pico-8 play session: hold → + tap 🅾, after a click and taps of 🅾, ❎, 🅾+❎, 🅾 in the second before t = 0

[t = 1 s] hold → ~1s, tap 🅾 ~2×
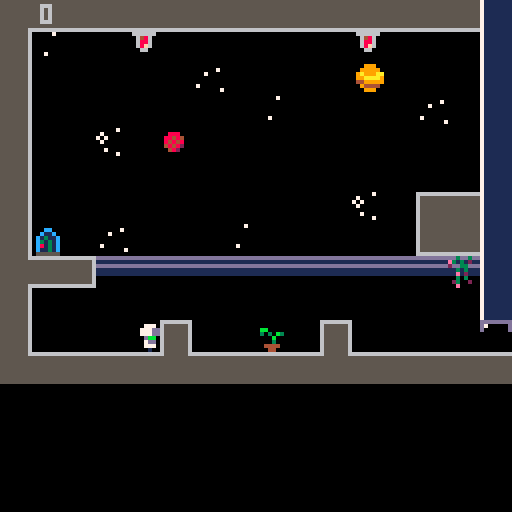
[t = 2 s] hold → ~2s, tap 🅾 ~4×
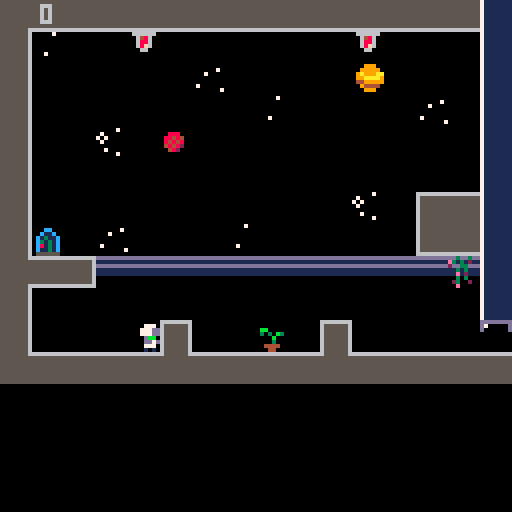
[t = 4 s] hold → ~4s, tap 🅾 ~7×
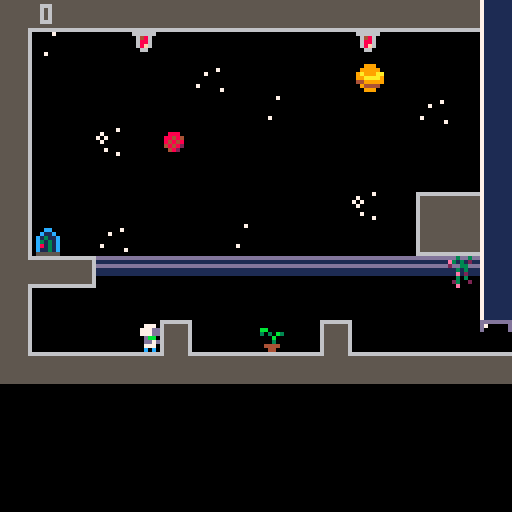

pico-8 cartridge
version 43
__lua__
function _init()
	boots=1
	ps=4
	psch=1
	px=8
	py=80
	spawnx=px
	spawny=py
	pfh=false
	pfv=false
	scr=0
	camx=0
	camy=0
	force=1
	jf=8
	jump=0
	acc=0.1
	over=false
	frames=0
	music(0,500)	
end

function _update()

--grav. boots--
	if btnp(🅾️) then
		boots*=-1
		sfx(1)
		if boots==1 then
			ps=4
		else
			ps=1
		end
	end

	posx=flr((px+4)/8)
	posy=flr((py+4)/8)
--hor. movement--
	if btn(➡️) then
		right=fget(mget((px+6)/8,posy))
		if (right!=4) then
			px+=1
			if psch==1 then
				ps+=1
			end
			psch*=-1
			pfh=false
			if boots==-1 then
				if ps==4 then
					ps=1
				end
			else
				if ps==6 then
					ps=4
				end
			end
		end
	end
	if btn(⬅️) then
		left=fget(mget((px+1)/8,posy))
		if (left!=4) then
			px-=1
			ps+=1
			pfh=true
			if boots==-1 then
				if ps==4 then
					ps=1
				end
			else
				if ps==6 then
					ps=4
				end
			end
		end
	end
	
	--jump--
	land=fget(mget(posx,(py+8)/8))
	up=fget(mget(posx,(py-1)/8))
	if btnp(❎) then
		acc=0.1
		if (gflip) and (boots!=1) then
			if (up==4) then
				jump=10*jf
			end
		else
			if (land==4) then
				if (boots==1) then
					jump=80
				else
					jump=10*jf
				end
			end
		end
	end
	
	if jump>0 then
		jump=jump*0.6
	end
	
	if (gflip) and (boots!=1) then
		py+=jump*acc
	else
		py-=jump*acc
	end
	if acc<1 then
		acc+=0.1
	end
	if (gflip) and (boots!=1) then
		adder=-1
	else
		adder=2
	end
	up=fget(mget(posx,(py+adder)/8))
	while (up==4) do
		py+=1
		up=fget(mget(posx,(py+adder)/8))
	end
	down=fget(mget(posx,(py+7)/8))
	while (down==4) do
		py-=1
		down=fget(mget(posx,(py+7)/8))
	end
	
	
	--gravity--
	if (gflip) and (boots!=1) then
		if (up!=4) then
			py-=force
		end
	else
		if (land!=4) then
			if (boots==1) then
				py+=1
			else
				py+=force
			end
		end
	end
	
	--get plant--
	if (fget(mget(posx,posy))==2) then
		mset(posx,posy,0)
		if(posy==8) then
			mset(posx,posy,120)
		end
		scr+=1
		sfx(0)
	end
	
	--touch wires--
	if (mget(posx,(py+6)/8)==96) then
		px=spawnx
		py=spawny
		sfx(2)
	end
	if (mget(posx,(py+6)/8)==16) then
		px=spawnx
		py=spawny
		sfx(2)
	end
	
	--touch vents--
	if (mget(posx,(py+6)/8)==101) then
		px=spawnx
		py=spawny
		sfx(3)
	end
	
	--check room--
	if (mget(posx,posy)==79) then
		camx=0
		camy=0
		jf=8
		force=1
		spawnx=px
	end
	if (mget(posx,posy)==80) then
		camx=128
		camy=0
		jf=12
		force=0.5
		spawnx=px
	end
	if (mget(posx,posy)==81) then
		camx=256
		camy=0
		jf=6
		force=1.5
		spawnx=px
		gflip=false
	end
	if (mget(posx,posy)==82) then
		camx=384
		camy=0
		jf=8
		force=1
		spawnx=px
		gflip=true
	end
	if (mget(posx,posy)==83) then
		camx=0
		camy=0
		jf=0
		force=1
		spawnx=px
		gflip=false
		over=true
		music(-1)
		sfx(13)
	end
	
	if (gflip) and (boots!=1) then
		pfv=true
	else
		pfv=false
	end
	
	if (over==false) then
		frames+=1
	end
	
	--loop music--
	if not stat(57) and (over==false) then
		music(0)
	end
	
end

function _draw()
	if (over==false) then
		cls()
		map()
		camera(camx,camy)
		spr(ps,px,py,1,1,pfh,pfv)
	 print(scr,camx+10,camy+1)
	else
		cls(1)
		camera(camx,camy)
		print("game over! you retrieved:",camx+4,camy+4)
		print(scr.." out of 13 plants",camx+4,camy+10)
		if (scr==0) then
			print("you are probably getting fired.",camx+4,camy+16)
		end
		if (scr==13) then
			print("amazing work!",camx+4,camy+16)
		end
		print("your time: "..flr(frames/30).." seconds",camx+4,camy+64)	
	end
--	print(land)
--	print(fget(mget((px+4)/8,posy)))
--	print(boots)
--	print(fget(mget(posx,(py+1)/8)))
end
__gfx__
00000000000000000000000000000000000000000000000000000000000000000000000000000000000000000000000000000000000000000000000000000000
00000000007770000077700000777000007770000077700000777000000000000000000000000000000000000000000000000000000000000000000000000000
007007000777dd000777dd000777dd000777dd000777dd000777dd00000000000000000000000000000000000000000000000000000000000000000000000000
000770000777dd000777dd000777dd000777dd000777dd000777dd00000000000000000000000000000000000000000000000000000000000000000000000000
0007700000dbb00000dbb00000dbb00000dbb00000dbb00000dbb000000000000000000000000000000000000000000000000000000000000000000000000000
0070070000dd7d00007dd000007ddd0000dd7d00007dd000007ddd00000000000000000000000000000000000000000000000000000000000000000000000000
00000000007770000077700000777000007770000077700000777000000000000000000000000000000000000000000000000000000000000000000000000000
0000000000101000000100000010100000c0c000000c000000c0c000000000000000000000000000000000000000000000000000000000000000000000000000
d5dd6d5ddddddddd0000000000000000000000000000000000000000000000000000000000000000000000000000000000000000000000000000000000000000
15116511111cc1110000000000000000000000000000000000000000000000000000000000000000000000000000000000000000000000000000000000000000
dd5dad5dddc11cdd0000000000000000000000000000000000000000000000000000000000000000000000000000000000000000000000000000000000000000
151111a11c1311c10000000000000000000000000000000000000000000000000000000000000000000000000000000000000000000000000000000000000000
1a1111111c3131c10000000000000000000000000000000000000000000000000000000000000000000000000000000000000000000000000000000000000000
000000000c8131c00000000000000000000000000000000000000000000000000000000000000000000000000000000000000000000000000000000000000000
000000000c1131c00000000000000000000000000000000000000000000000000000000000000000000000000000000000000000000000000000000000000000
00000000055555500000000000000000000000000000000000000000000000000000000000000000000000000000000000000000000000000000000000000000
000000000000000000000000000000000000000000000000dddddddddddddddd0000000000000000000000000000000000000000000000000000000000000000
000000000000000000000222222000000000000000000000d11111111111111d0000000000000000000000000000000000000000000000000000000000000000
00000000000000000000222dd22200000000000000000000dddddddddddddddd0000000000000000000000000000000000000000000000000000000000000000
00000000000000000002222d2222d0000000008880000000dddddddddddddddd0000000000000000000000000000000000000000000000000000000000000000
00000000000000000022222222dddd000000080008000000d11111111111111d0000000000000000000000000000000000000000000000000000000000000000
000000000000000002222222dddddee00000800000800000d1111bb11111111d0000000000000000000000000000000000000000000000000000000000000000
000000000000000002d222ddddddee200088900000888800d1111bb1b11b111d0000000000000000000000000000000000000000000000000000000000000000
00000000000000000222dddddeeee2200899900000999980d1111111b11b111d0000000000000000000000000000000000000000000000000000000000000000
000000000000000002dddddeee2222200088990009998800d111bbbb111b111d0000000000000000000000000000000000000000000000000000000000000000
00000000000000000ddddeee222222200000899999988000d11b1bb1111b111d0000000000000000000000000000000000000000000000000000000000000000
00000000000000000ddeee2222222d200000889888800000d11b1b111b111b1d0000000000000000000000000000000000000000000000000000000000000000
000000000000000000ee222de22222000000000000000000d1111bb111b1b11d0000000000000000000000000000000000000000000000000000000000000000
0000000000000000000222edee2220000000000000000000d111b11b11b1b11d0000000000000000000000000000000000000000000000000000000000000000
00000000000000000000222dd22200000000000000000000d1bb111b111b111d0000000000000000000000000000000000000000000000000000000000000000
000000000000000000000222222000000000000000000000d11111111111111d0000000000000000000000000000000000000000000000000000000000000000
000000000000000000000000000000000000000000000000dddddddddddddddd0000000000000000000000000000000000000000000000000000000000000000
000000000030030000000000666666666666666655555555655555566555555555555556555555566555555671111111111111175555555565555555dddddddd
00000000e3030200000cc000555555556555555655555555555555556555555555555556555555556555555671111111111111175555555565555555d700000d
0bb000002003300000c11c00555555556555555655555555555555556555555555555556555555556555555671111111111111175555555565555555d000000d
03030b30003030000c1311c055555555655555565555555555555555655555555555555655555555655555567111111111111117555555556555555500000000
0000b00000e020000c3131c055555555655555565555555555555555655555555555555655555555655555567111111111111117555555556555555500000000
00003000003030000c8131c055555555655555565555555555555555655555555555555655555555655555567111111111111117555555556555555500000000
00444400023002000c1131c055555555655555565555555555555555655555555555555655555555655555567111111111111117555555556555555500000000
0004400000e000000555555055555555655555566666666655555555655555555555555655555555655555567111111111111117555555566666666600000000
8888888822222222cccccccc00000006000000000000000005555550000000000000000000000000000000000000000000000000000000000000000000000000
8700000827000002c770000c0000006500000000000000000c0030c0000000000000000000000000000000000000000000000000000000000000000000000000
8070000827700002c770000c000000b500000000000000000c0030c0000000000000000000000000000000000000000000000000000000000000000000000000
0000a000000a0a00000000000000006500000000000000000c8030c0000000000000000000000000000000000000000000000000000000000000000000000000
000a0a000000a0000a000a0a000000b500000000000000000c0300c0000000000000000000000000000000000000000000000000000000000000000000000000
0000000000000000a0a000a000000065000000000000000000c00c00000000000000000000000000000000000000000000000000000000000000000000000000
0000a000000a0a0000000000000000b50000000000000000000cc000000000000000000000000000000000000000000000000000000000000000000000000000
000a0a000000a0000000000000000065000000000000000000000000000000000000000000000000000000000000000000000000000000000000000000000000
05006050666666666555555555555556666666660000000055555555666666666666666655555555000440006555555665555555655555556666666666666666
05006500655555555555555555555556555555560000000055555555655555556555555655555555004444006555555565555555555555555555555555555555
0050a050655555555555555555555556555555560000000055555555655555556555555655555555000030006555555565555555555555555555555555555555
050000a06555555555555555555555565555555600000000555555556555555565555556555555550000b0006555555565555555555555555555555555555555
0a00000065555555555555555555555655555556000000005555555565555555655555565555555503030b306555555565555555555555555555555555555555
000000006555555555555555555555565555555600000000555555556555555565555556555555550bb000006555555565555555555555555555555555555555
00000000655555555555555555555556555555560000000055555555655555556555555655555555000000006555555565555555555555555555555555555555
000000006555555555555555666666665555555688d88d8855555555666666666666666665555555000000006555555565555556666666666666666655555556
5555555666666666666666666555555600000700000000000000070000099900dddddddd000000000000000000000000000000006666666606666660dd3dd3dd
555555555555555665555555555555560700000000000070000000000099999011111111000000000600000000888000000000005555555500648600e3131211
5555555555555556655555555555555670700000000700000000000009a999aadddddddd00000000000c7c0008848400000e000055555555006886002dd33ddd
55555555555555566555555555555556070000000000000000000000099aaaa9111111110000000000bbcbb00848480000edd000555555550068f60011313111
5555555555555556655555555555555600000000000000000000000004499999111111110cc0000000cbccb004848200000e0000555555550006600011e12111
555555555555555665555555555555560070000007000000000700000094444000000000ccdd000000ccbcb00048200000000000555555550000000000303000
555555555555555665555555555555560000070000000007000000000009990000000000cddc0000000c7c000000000000000000555555550000000002300200
5555555666666666655555566666666600000000000000000000000000000000000000000cc00000000000000000000000000000655555550000000000e00000
00000000000000000000000000000000000000000000000000000000000000000000000000000000000000000000000000000000000000000000350000000000
00000000000000000000000000000000000000000000000000000000000000000000000000000000000000000000000000000000000000000000000000000000
00000000000000000000000000000000000000000000000000000000000000000000000000000000000000000000000000000000000000000000650000000000
00000000000000000000000000000000000000000000000000000000000000000000000000000000000000000000000000000000000000000000000000000000
00000000000000000000000000000000000000000000000000000000000000000000000000000000000000000000000000000000000000000000060000000000
00000000000000000000000000000000000000000000000000000000000000000000000000000000000000000000000000000000000000000000000000000000
00000000000000000000000000000000000000000000000000000000000000000000000000000000000000000000000000000000000000000000560000000000
00000000000000000000000000000000000000000000000000000000000000000000000000000000000000000000000000000000000000000000000000000000
00000000000000000000000000000000000000000000000000000000000000000000000000000000000000000000000000000000000000000000a60000000000
__gff__
0001010101010100000000000000000008020000000000000000000000000000000000000000000000000000000000000000000000000000000000000000000002020204040404040404040404040400000000000000020000000000000000000804040404080404040402040004040404040404000000000000000000000002
0000000000000000000000000000000000000000000000000000000000000000000000000000000000000000000000000000000000000000000000000000000000000000000000000000000000000000000000000000000000000000000000000000000000000000000000000000000000000000000000000000000000000000
__map__
4d45454545454545454545454545454b4c45454545454545454545454545454b4c4d454545694d45454545454545454b4c45454545454545454545454545454b00000000000000000000000000000000000000000000000000000000000000000000000000000000000000000000000000000000000000000000000000000000
487600007e0000000000007e0000004b4c0000747e0000606060007e7500004b4c480024254748007e000000747e004b4c6a00747e0060600000007e0000764b00000000000000000000000000000000000000000000000000000000000000000000000000000000000000000000000000000000000000000000000000000000
4800000000007500000000770000004b4c00000000000000760000000042004b4c63003435474800750022230000764b4c0075000000000000007c000000674b00000000000000000000000000000000000000000000000000000000000000000000000000000000000000000000000000000000000000000000000000000000
4800000000000000760000000075004b4c00000000000000000000000000764b4c410000004e6300000032330000004b4c00004400007600740061640075004b00000000000000000000000000000000000000000000000000000000000000000000000000000000000000000000000000000000000000000000000000000000
48000074007b0000000000000000004b4c00000075000000000000726e6e6e4b4c74000000606000000000000000004b4c76004a00000000000047480000004b00000000000000000000000000000000000000000000000000000000000000000000000000000000000000000000000000000000000000000000000000000000
4800000000000000000000000000004b4c76000000000000750067734100414b4c00420000750000000076000075004b4c00006b436f6e6e6e6e6d63007a004b00000000000000000000000000000000000000000000000000000000000000000000000000000000000000000000000000000000000000000000000000000000
4800000000000000000000740061434b4c00000000790000750000000000004b4c61434364000074000000000000004b4c00744766480000560075000000004b00000000000000000000000000000000000000000000000000000000000000000000000000000000000000000000000000000000000000000000000000000000
484200750000007600000000004e454b4c00004400000000000074000076004b4c4e454563006164000075000000004b4c00006c45637600000000000000744b00000000000000000000000000000000000000000000000000000000000000000000000000000000000000000000000000000000000000000000000000000000
706e7178787878787878787878787f4b4c78784a78787878787878787878784b4c78101078784748787878787878114b4c78784a787f7878787878262778784b00000000000000000000000000000000000000000000000000000000000000000000000000000000000000000000000000000000000000000000000000000000
4800000000000000000000000000004b4c00004a00004000000000000000004b4c00000000616248000000000000674b4c00004a00000000000000363700004b00000000000000000000000000000000000000000000000000000000000000000000000000000000000000000000000000000000000000000000000000000000
4800000000440000400044000000004f5000004a000000000000000000000050510061434362664865656565650000515200004a65656565656565650065654b00000000000000000000000000000000000000000000000000000000000000000000000000000000000000000000000000000000000000000000000000000000
494343434346434343434643434343434343434643434343434343434343434343436266666666494343434343434343434343464343434343434364537d434b00000000000000000000000000000000000000000000000000000000000000000000000000000000000000000000000000000000000000000000000000000000
00000000000000000000000000000000000000000000000000000000000000000000000000000000000000000000000000000000000000000000004a004a000000000000000000000000000000000000000000000000000000000000000000000000000000000000000000000000000000000000000000000000000000000000
00000000000000000000000000000000000000000000000000000000000000000000000000000000000000000000000000000000000000000000004a004a000000000000000000000000000000000000000000000000000000000000000000000000000000000000000000000000000000000000000000000000000000000000
00000000000000000000000000000000000000000000000000000000000000000000000000000000000000000000000000000000000000000000004a004a000000000000000000000000000000000000000000000000000000000000000000000000000000000000000000000000000000000000000000000000000000000000
00000000000000000000000000000000000000000000000000000000000000000000000000000000000000000000000000000000000000000000004a004a000000000000000000000000000000000000000000000000000000000000000000000000000000000000000000000000000000000000000000000000000000000000
00000000000000000000000000000000000000000000000000000000000000000000000000000000000000000000000000000000000000000000004a004a000000000000000000000000000000000000000000000000000000000000000000000000000000000000000000000000000000000000000000000000000000000000
00000000000000000000000000000000000000000000000000000000000000000000000000000000000000000000000000000000000000000000004a004a000000000000000000000000000000000000000000000000000000000000000000000000000000000000000000000000000000000000000000000000000000000000
0000000000000000000000000000000000000000000000000000000000000000000000000000000000000000000000000000000000000000000000680068000000000000000000000000000000000000000000000000000000000000000000000000000000000000000000000000000000000000000000000000000000000000
0000000000000000000000000000000000000000000000000000000000000000000000000000000000000000000000000000000000000000000000006800000000000000000000000000000000000000000000000000000000000000000000000000000000000000000000000000000000000000000000000000000000000000
0000000000000000000000000000000000000000000000000000000000000000000000000000000000000000000000000000000000000000000000000000000000000000000000000000000000000000000000000000000000000000000000000000000000000000000000000000000000000000000000000000000000000000
0000000000000000000000000000000000000000000000000000000000000000000000000000000000000000000000000000000000000000000000000000000000000000000000000000000000000000000000000000000000000000000000000000000000000000000000000000000000000000000000000000000000000000
0000000000000000000000000000000000000000000000000000000000000000000000000000000000000000000000000000000000000000000000000000000000000000000000000000000000000000000000000000000000000000000000000000000000000000000000000000000000000000000000000000000000000000
0000000000000000000000000000000000000000000000000000000000000000000000000000000000000000000000000000000000000000000000000000000000000000000000000000000000000000000000000000000000000000000000000000000000000000000000000000000000000000000000000000000000000000
0000000000000000000000000000000000000000000000000000000000000000000000000000000000000000000000000000000000000000000000000000000000000000000000000000000000000000000000000000000000000000000000000000000000000000000000000000000000000000000000000000000000000000
0000000000000000000000000000000000000000000000000000000000000000000000000000000000000000000000000000000000000000000040000000000000000000000000000000000000000000000000000000000000000000000000000000000000000000000000000000000000000000000000000000000000000000
0000000000000000000000000000000000000000000000000000000000000000000000000000000000000000000000000000000000000000000041000000000000000000000000000000000000000000000000000000000000000000000000000000000000000000000000000000000000000000000000000000000000000000
0000000000000000000000000000000000000000000000000000000000000000000000000000000000000000000000000000000000000000000042000000000000000000000000000000000000000000000000000000000000000000000000000000000000000000000000000000000000000000000000000000000000000000
000000000000000000000000000000000000000000000000000000000000000000000000000000000000000000000000000000000000000000004f000000000000000000000000000000000000000000000000000000000000000000000000000000000000000000000000000000000000000000000000000000000000000000
0000000000000000000000000000000000000000000000000000000000000000000000000000000000000000000000000000000000000000000050000000000000000000000000000000000000000000000000000000000000000000000000000000000000000000000000000000000000000000000000000000000000000000
0000000000000000000000000000000000000000000000000000000000000000000000000000000000000000000000000000000000000000000051000000000000000000000000000000000000000000000000000000000000000000000000000000000000000000000000000000000000000000000000000000000000000000
0000000000000000000000000000000000000000000000000000000000000000000000000000000000000000000000000000000000000000000052000000000000000000000000000000000000000000000000000000000000000000000000000000000000000000000000000000000000000000000000000000000000000000
